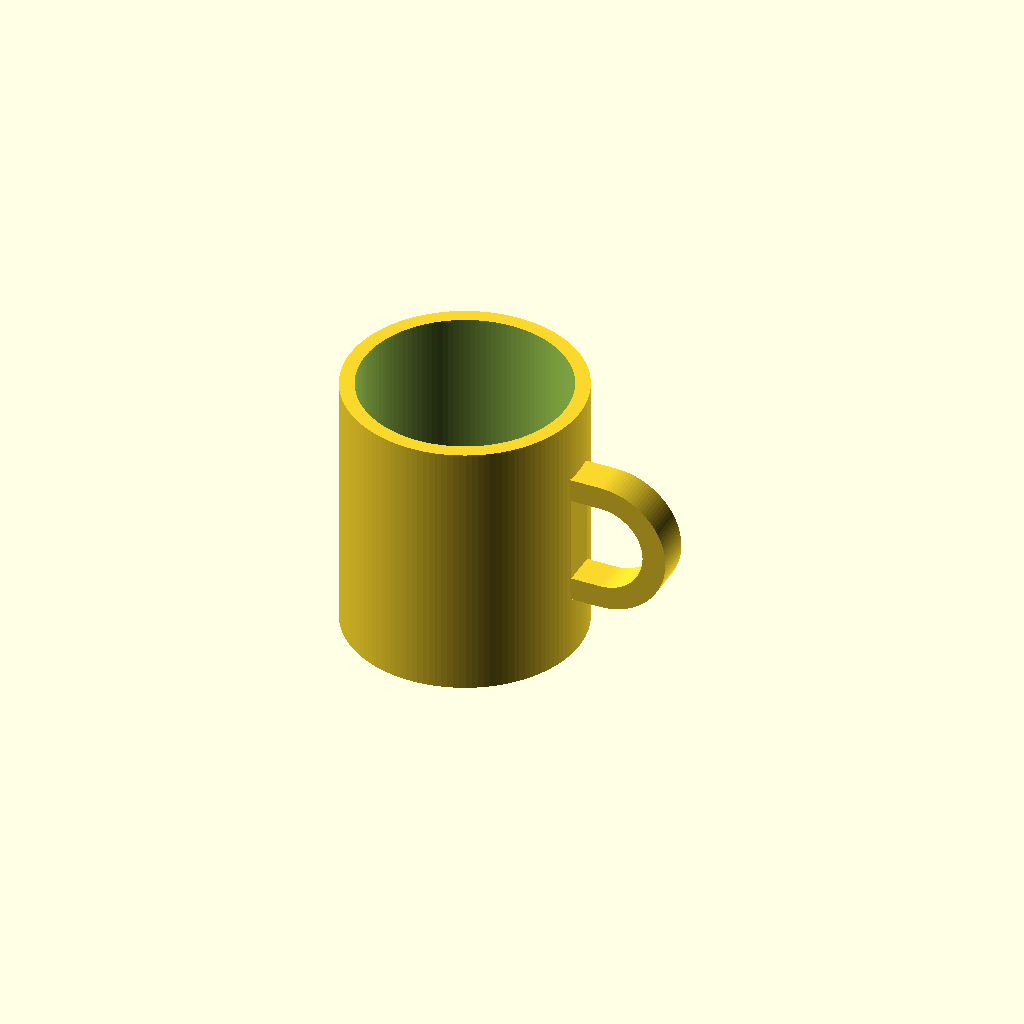
Cell 1: rendered with the file's own defaults.
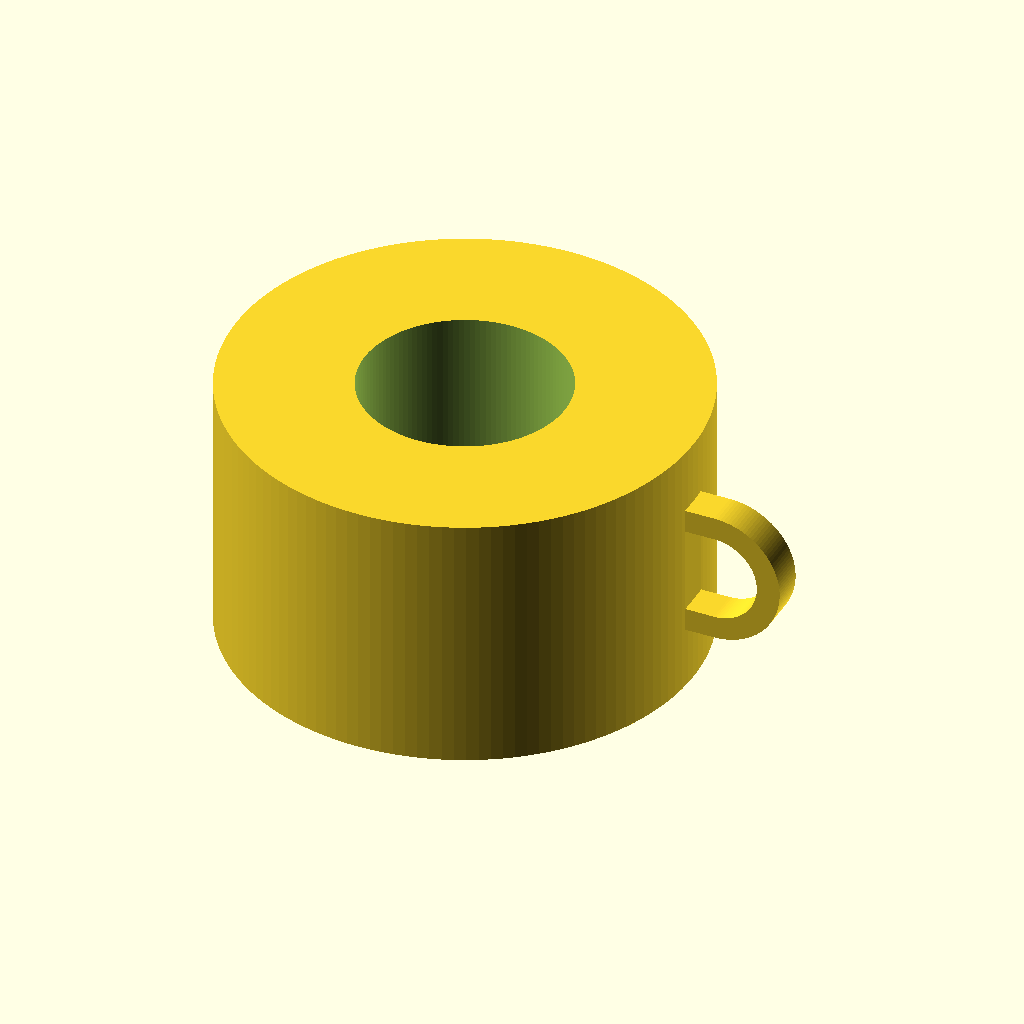
Cell 2 — outer_d set to 160, the other parameters unchanged.
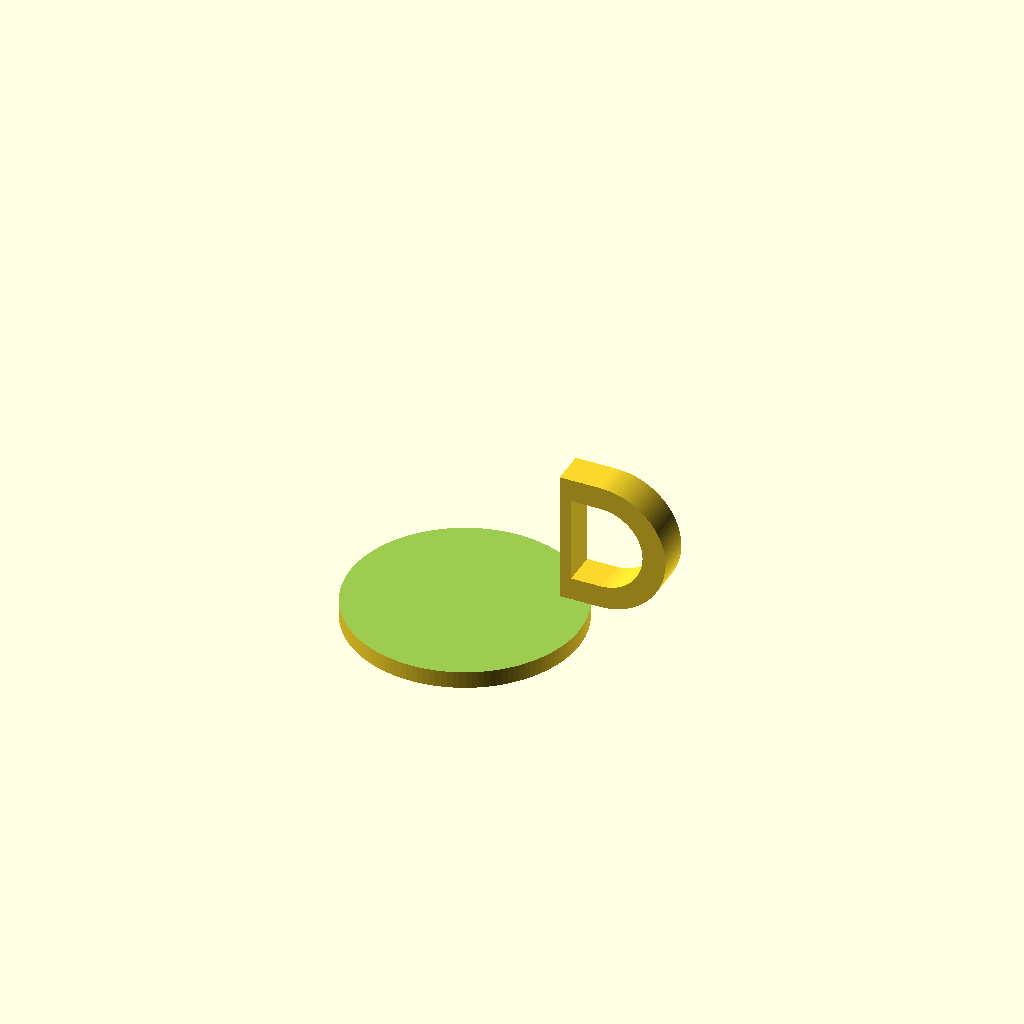
Cell 3 — inner_d set to 140, the other parameters unchanged.
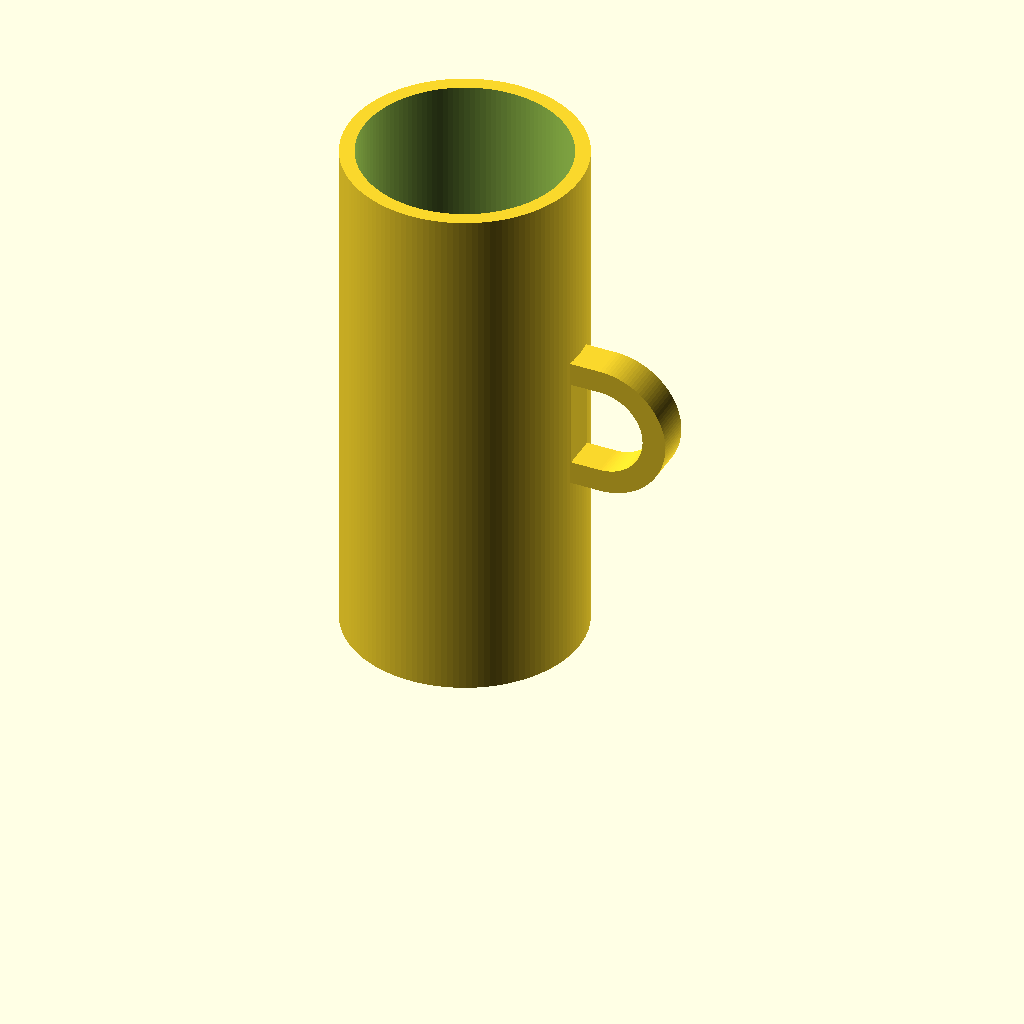
Cell 4: the same model with mug_h = 180.
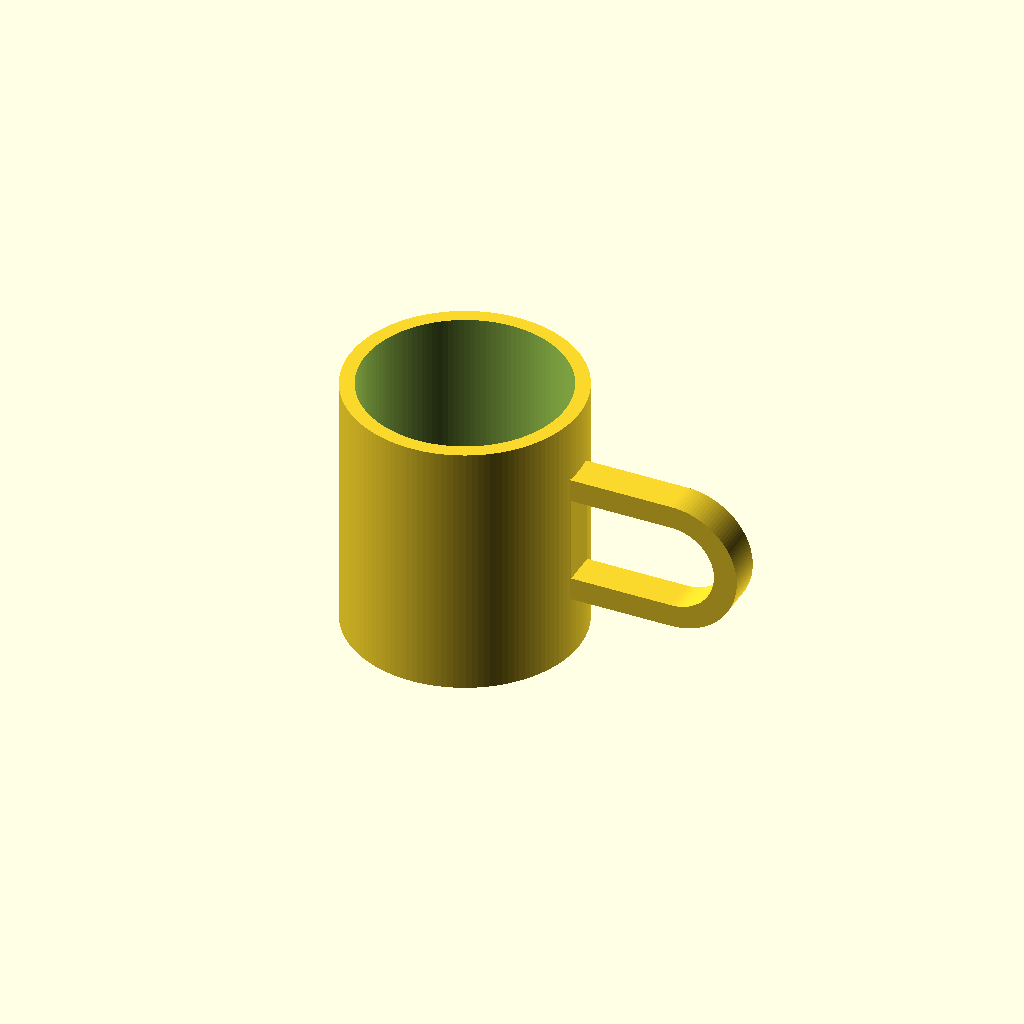
Cell 5: grip_w = 50 (everything else at default).
One fixed orthographic camera (rotation 55°, 0°, 25°; colour scheme Cornfield) for every cell.
The OpenSCAD source (results/tier-2-offset-handle-mug/bare-xhigh_claude-fable-5-1-6466f20081e9-2026-09-05T12-30-47-747Z/final.scad):
// マグカップ(取手は +X 軸方向の側面のみ)
$fn = 128;

// ---- 本体パラメータ ----
outer_d  = 80;            // 外径
inner_d  = 70;            // 内径(肉厚 5mm)
mug_h    = 90;            // 高さ
bottom_t = 6;             // 底面の厚み
outer_r  = outer_d / 2;
inner_r  = inner_d / 2;

// ---- 取手パラメータ ----
grip_w       = 25;        // 取手内側の空間の幅 (X 方向)
grip_h       = 30;        // 取手内側の空間の高さ (Z 方向)
handle_bar   = 8;         // 取手の棒の太さ(D 断面方向)
handle_depth = 12;        // 取手の奥行き(Y 方向の厚み)
embed        = 4;         // 本体壁へ食い込ませる量(確実に union させる)
handle_zc    = mug_h / 2; // 取手の中心高さ(高さ方向の中央)

// D 字形の 2D 形状
//   x0: 直線側(本体側)の X 位置, w: 全幅, h: 全高, zc: 中心高さ
module d_shape(x0, w, h, zc) {
    r  = h / 2;
    cx = x0 + w - r;          // 外側半円の中心 X
    intersection() {
        union() {
            translate([x0, zc - r]) square([w - r, h]);   // 直線部
            translate([cx, zc]) circle(r = r);            // 半円部
        }
        // 直線側 (x < x0) にはみ出さないようにクリップ
        translate([x0, zc - r - 1]) square([w + 2, h + 2]);
    }
}

// マグ本体(中空)
module body() {
    difference() {
        cylinder(h = mug_h, r = outer_r);
        translate([0, 0, bottom_t])
            cylinder(h = mug_h, r = inner_r);   // 底 6mm を残して上まで貫通
    }
}

// 取手(+X 側のみ)
module handle() {
    // XY 平面で D 形状を作り、Y 方向に押し出して XZ 平面に立てる
    rotate([90, 0, 0])
        linear_extrude(height = handle_depth, center = true)
            difference() {
                // 外形: 本体壁に embed 分だけ食い込ませて確実に接続
                d_shape(outer_r - embed,
                        grip_w + handle_bar + embed,
                        grip_h + 2 * handle_bar,
                        handle_zc);
                // 内側の空間(指 3 本分): 高さ 30 x 幅 25
                d_shape(outer_r, grip_w, grip_h, handle_zc);
            }
}

union() {
    body();
    handle();
}
Customizer parameters (derived from the source; name, type, default, range or options):
outer_d: number, default 80
inner_d: number, default 70
mug_h: number, default 90
bottom_t: number, default 6
grip_w: number, default 25
grip_h: number, default 30
handle_bar: number, default 8
handle_depth: number, default 12
embed: number, default 4
